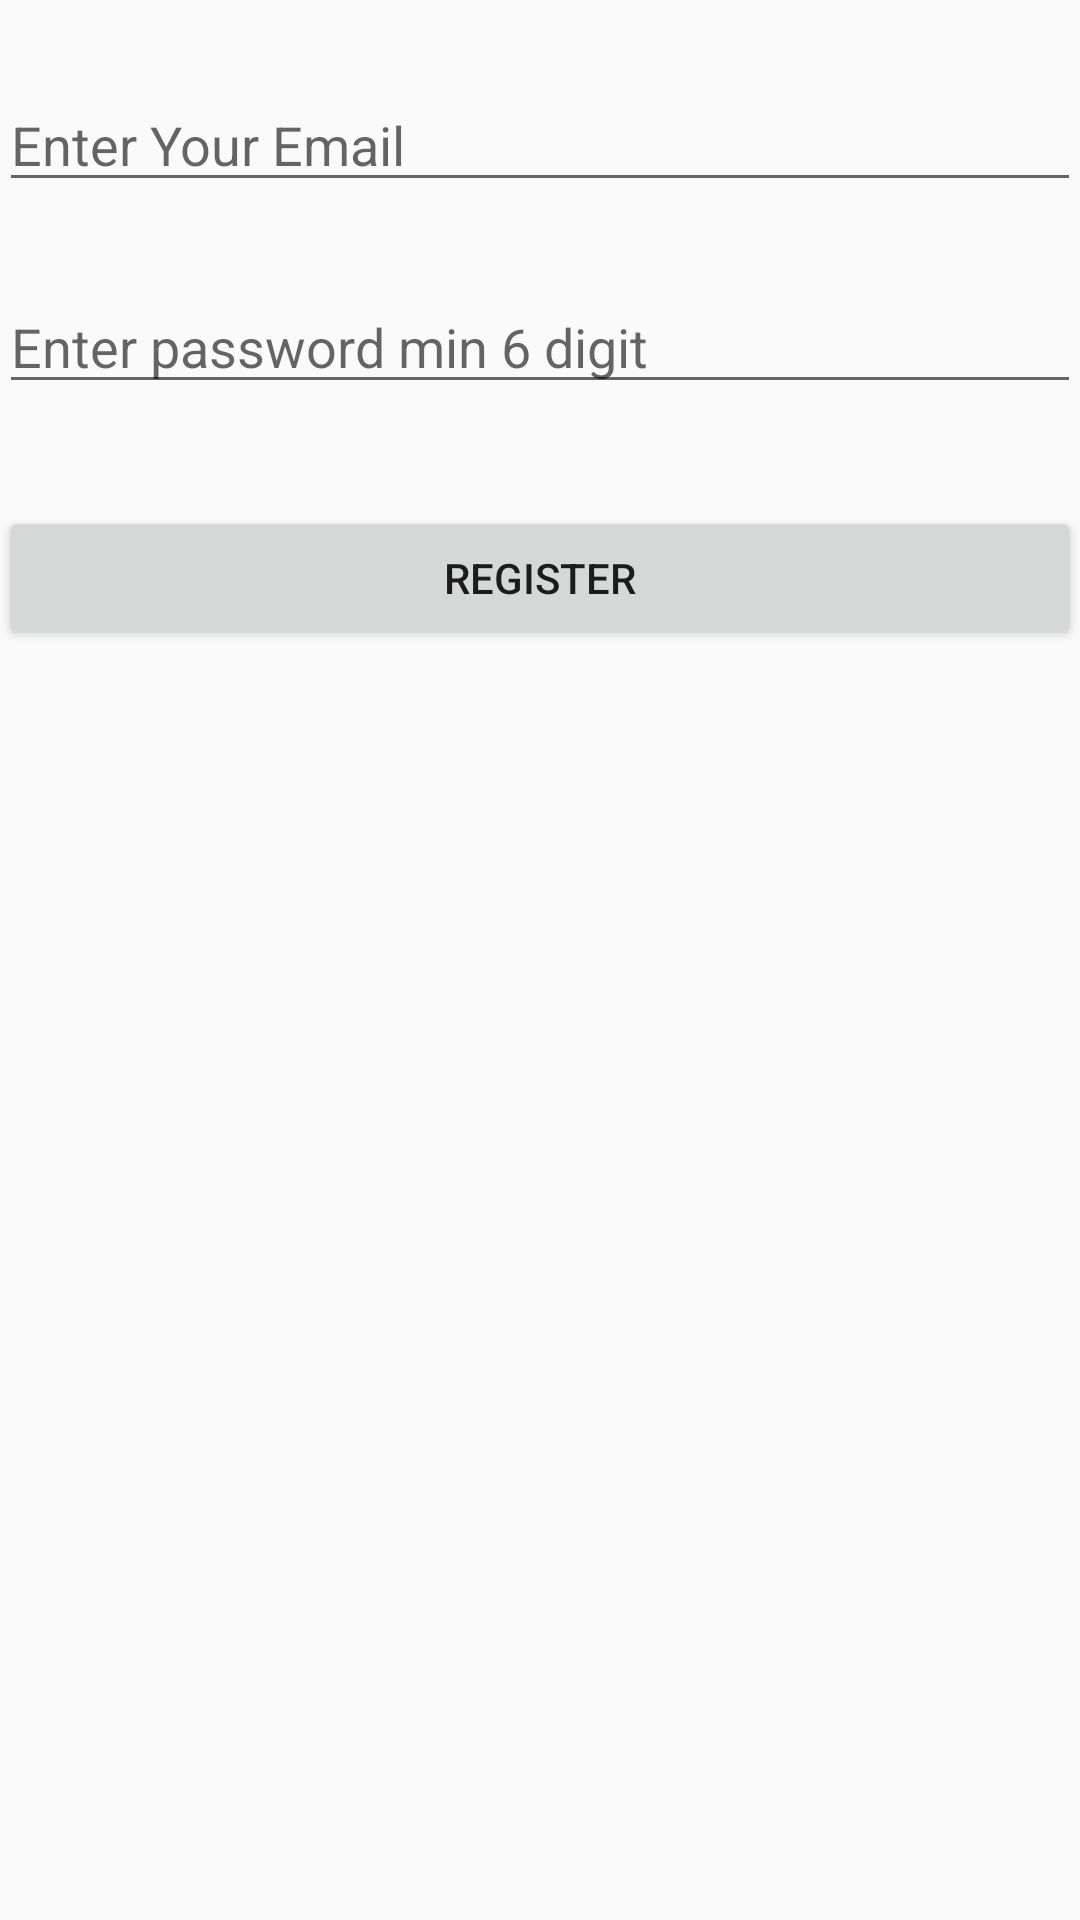

Reconstruct the res/layout file that produces this screen, plus the resources it refers to.
<!-- AndroidManifest.xml: application theme AppTheme -->
<!-- res/layout/activity_sign_up.xml -->
<?xml version="1.0" encoding="utf-8"?>
<RelativeLayout xmlns:android="http://schemas.android.com/apk/res/android"
    xmlns:tools="http://schemas.android.com/tools"
    android:id="@+id/activity_sign_up"
    android:layout_width="match_parent"
    android:layout_height="match_parent"
    android:paddingBottom="@dimen/activity_vertical_margin"
    android:paddingLeft="@dimen/activity_horizontal_margin"
    android:paddingRight="@dimen/activity_horizontal_margin"
    android:paddingTop="@dimen/activity_vertical_margin"
    tools:context="com.example.divak.authentication.SignUpActivity">

    <EditText
        android:id="@+id/etEmail"
        android:layout_width="match_parent"
        android:layout_height="wrap_content"
        android:layout_alignParentTop="true"
        android:layout_centerHorizontal="true"
        android:layout_marginTop="26dp"
        android:ems="10"
        android:hint="Enter Your Email"
        android:inputType="textEmailAddress" />

    <EditText
        android:id="@+id/etPassword"
        android:layout_width="match_parent"
        android:layout_height="wrap_content"
        android:layout_alignEnd="@+id/etEmail"
        android:layout_alignRight="@+id/etEmail"
        android:layout_below="@+id/etEmail"
        android:layout_marginTop="26dp"
        android:ems="10"
        android:hint="Enter password min 6 digit"
        android:inputType="textPassword" />

    <Button
        android:id="@+id/btnRegister"
        android:layout_width="match_parent"
        android:layout_height="wrap_content"
        android:layout_below="@+id/etPassword"
        android:layout_centerHorizontal="true"
        android:layout_marginTop="34dp"
        android:text="Register" />
</RelativeLayout>
<!-- resources referenced by this layout -->
<resources>
  <style name="AppTheme" parent="Theme.AppCompat.Light.DarkActionBar">
          
          <item name="colorPrimary">@color/colorPrimary</item>
          <item name="colorPrimaryDark">@color/colorPrimaryDark</item>
          <item name="colorAccent">@color/colorAccent</item>
      </style>
  <color name="colorPrimary">#006257</color>
  <color name="colorPrimaryDark">#E6E6E6</color>
  <color name="colorAccent">#FF4081</color>
</resources>
